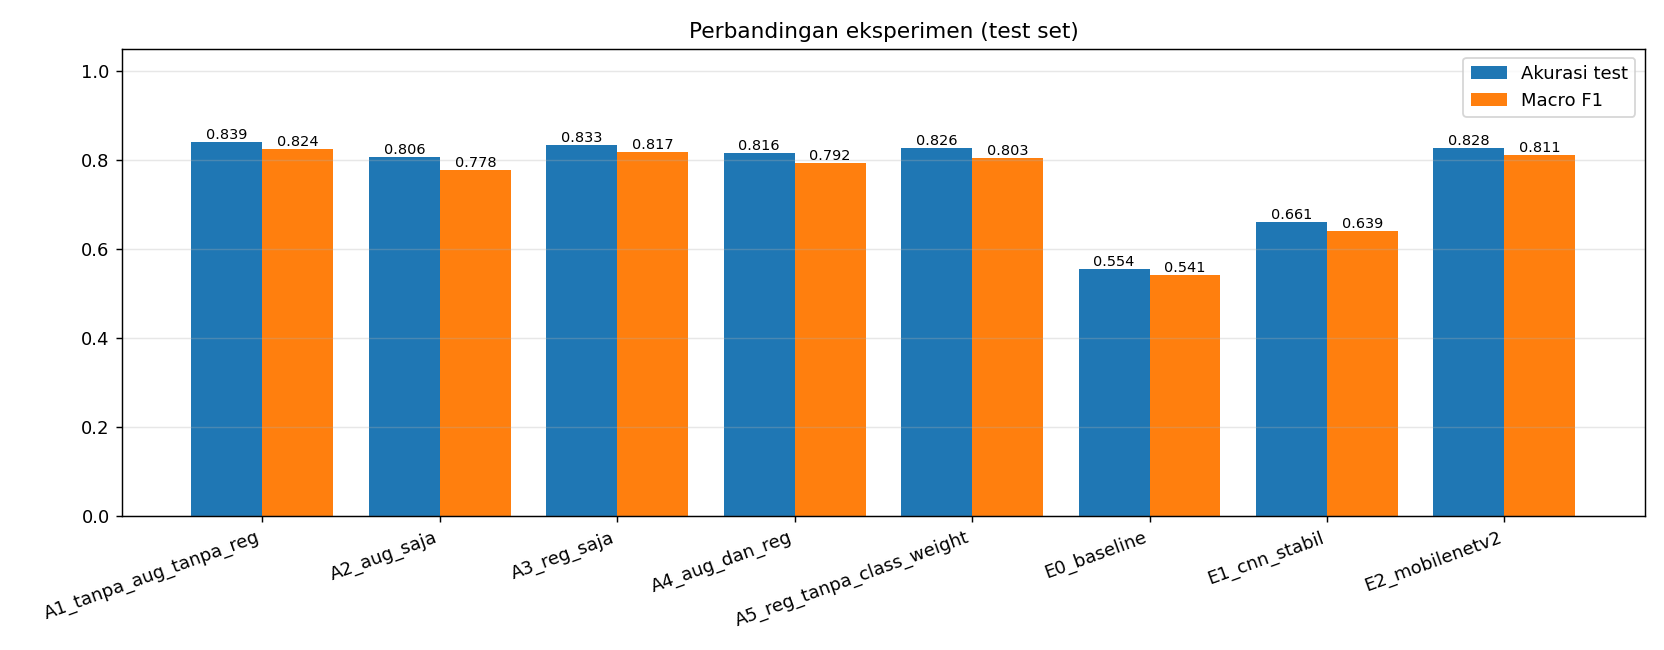

The file beside this chart, header and first rows:
nama, test_accuracy, test_macro_f1, test_weighted_f1, test_top3_accuracy, test_cross_entropy, val_accuracy, best_epoch, epochs_run, waktu_training_menit, total_params, deskripsi
A1_tanpa_aug_tanpa_reg, 0.8391, 0.8243, 0.8384, 0.9787, 0.5088, 0.8603, 14, 15, 1.8, 2270794, Ablasi: MobileNetV2 beku, tanpa augmenta…
A2_aug_saja, 0.8062, 0.7777, 0.8044, 0.9767, 0.5491, 0.8204, 14, 15, 16.8, 2270794, Ablasi: MobileNetV2 beku, augmentasi saj…
A3_reg_saja, 0.8333, 0.8175, 0.8333, 0.9806, 0.5653, 0.8623, 14, 15, 1.7, 2270794, Ablasi: MobileNetV2 beku, regularisasi s…
A4_aug_dan_reg, 0.8159, 0.7919, 0.8145, 0.969, 0.6013, 0.8303, 15, 15, 17.1, 2270794, Ablasi: MobileNetV2 beku, augmentasi + r…
A5_reg_tanpa_class_weight, 0.8256, 0.8029, 0.8247, 0.9748, 0.5535, 0.8723, 13, 15, 1.8, 2270794, Ablasi: MobileNetV2 beku, regularisasi, …
E0_baseline, 0.5543, 0.5411, 0.5558, 0.8818, 1.199, 0.5729, 18, 26, , 895594, CNN 4 blok dari nol (model Anggota 3)
E1_cnn_stabil, 0.6609, 0.6392, 0.6628, 0.8779, 1.037, 0.6966, 49, 60, 68.2, 895594, CNN baseline + AdamW, warmup-cosine LR 5…
E2_mobilenetv2, 0.8275, 0.8111, 0.8271, 0.9748, 0.5717, 0.8303, 21, 26, 29.3, 2270794, Transfer learning MobileNetV2 + augmenta…
